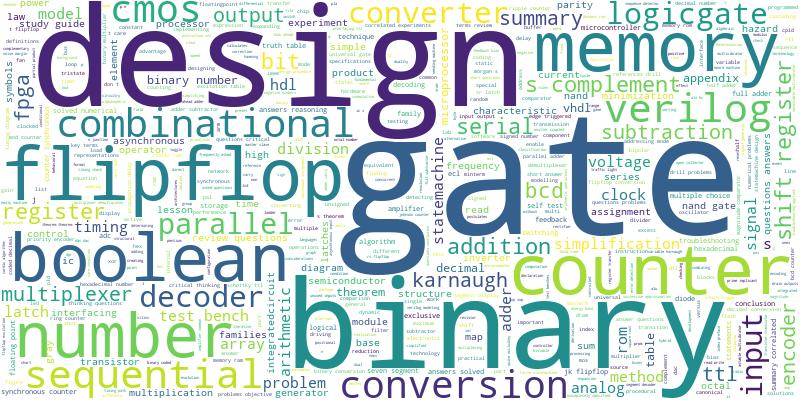

The table this chart was drawn from, first rows:
gate; 1.0
design; 0.9804
binary; 0.8758
flipflop; 0.7516
counter; 0.6928
memory; 0.6928
boolean; 0.6405
number; 0.5359
sequential; 0.4967
verilog; 0.4902
combinational; 0.4771
conversion; 0.451
cmos; 0.4444
logicgate; 0.3987
converter; 0.3987
decoder; 0.3856
parallel; 0.3529
input; 0.3464
s complement; 0.3399
register; 0.3333
serial; 0.3333
bit; 0.3333
addition; 0.3333
shift register; 0.3268
bcd; 0.3072
multiplexer; 0.3072
summary; 0.3072
output; 0.3072
ttl; 0.3007
subtraction; 0.2876
fpga; 0.2745
karnaugh; 0.268
encoder; 0.268
simplification; 0.2614
signal; 0.2614
analog; 0.2549
hdl; 0.2484
voltage; 0.2484
model; 0.2484
arithmetic; 0.2353
clock; 0.2353
s; 0.2288
method; 0.2222
test bench; 0.2222
latch; 0.2157
problem; 0.2157
adder; 0.2157
array; 0.2157
rom; 0.2092
timing; 0.2092
division; 0.2092
statemachine; 0.2092
binary number; 0.2092
vhdl; 0.2026
microprocessor; 0.2026
decimal; 0.1961
table; 0.1961
theorem; 0.1961
appendix; 0.1961
review questions; 0.1961
ic; 0.1895
... 939 more rows
